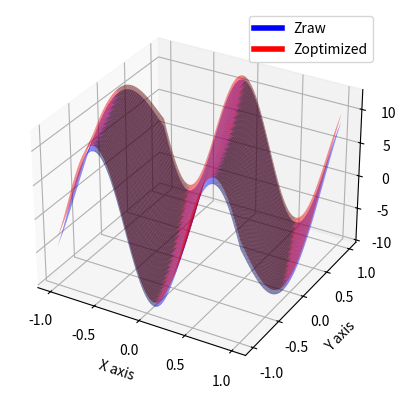

Generate this figure with matplotlib:
import numpy as np
import matplotlib.pyplot as plt
from mpl_toolkits.mplot3d import Axes3D
from scipy.optimize import minimize

# 定义Ztrue函数
def Ztrue(x, y, params):
    a, b, c, d, e, f, g = params
    return a * (x**2 + y**2) + b * np.sin(c * x + d * y) + e * np.log(f * x**2 + g * y**2 + 1)

# 定义Ztest函数
def Zmodel(x, y, params):
    a, b, c, d = params
    return a * (x**2 + y**2) + b * np.sin(c * x + d * y)

# 创建测试点
x = np.linspace(-1, 1, 100)
y = np.linspace(-1, 1, 100)
X, Y = np.meshgrid(x, y)

# 计算Ztrue值
params_true = [1, 10, 5, 2, 0.5, 2, 3]
Z_true = Ztrue(X, Y, params_true)

# 定义误差函数
def error_function(params):
    Z_test = Zmodel(X, Y, params)
    return np.mean((Z_test - Z_true) ** 2)

# 使用SciPy的minimize函数进行优化
initial_guess = [1, 10, 5, 2]
result = minimize(error_function, initial_guess, method='L-BFGS-B')
params_optimized = result.x

# 计算优化后的Ztest值
Z_test_optimized = Zmodel(X, Y, params_optimized)

Zraw = Zmodel(X, Y, params_true[:4])
Zoptimized = Z_test_optimized
# 创建一个新的3D图形对象
fig = plt.figure()
ax = fig.add_subplot(111, projection='3d')

# 绘制第一个表面图，设置颜色和透明度
surf1 = ax.plot_surface(X, Y, Zraw, color='blue', alpha=0.5, label='Zraw')

# 绘制第二个表面图，设置颜色和透明度
surf2 = ax.plot_surface(X, Y, Zoptimized, color='red', alpha=0.5, label='Zoptimized')

# 添加图例
# 注意：matplotlib 的 plot_surface 不直接支持 label 属性，所以我们需要自定义图例
from matplotlib.lines import Line2D
legend_elements = [Line2D([0], [0], color='blue', lw=4, label='Zraw'),
                   Line2D([0], [0], color='red', lw=4, label='Zoptimized')]
ax.legend(handles=legend_elements)

# 设置轴标签
ax.set_xlabel('X axis')
ax.set_ylabel('Y axis')
ax.set_zlabel('Z axis')

# 显示图形
plt.show()

# 输出优化后的参数
print("Optimized parameters:", params_optimized)
